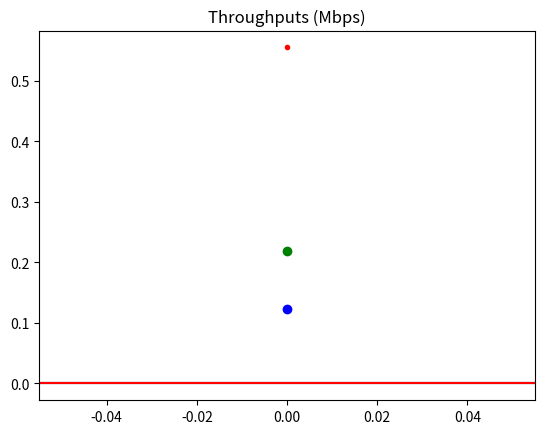

The matplotlib source for this figure: (Note: this script raises an exception after producing the figure.)

import numpy as np
import matplotlib.pyplot as plt

plt.figure()
plt.title("Throughputs (Mbps)")
global mean_line1
global mean_line2
global mean_line3

mean_line1 = plt.axhline(y=0, color="blue")
mean_line2 = plt.axhline(y=0, color="green")
mean_line3 = plt.axhline(y=0, color="red")

def plot_throughput(timestamp, throughput1, throughput2, throughput3, mean1, mean2, mean3, mean_line1=mean_line1, mean_line2=mean_line2, mean_line3=mean_line3):
    plt.scatter(timestamp, throughput1, color="blue")
    plt.scatter(timestamp, throughput2, color="green")
    plt.scatter(timestamp, throughput3, color="red", marker=".") 
    mean_line1.set_ydata(mean1)
    mean_line2.set_ydata(mean2)
    mean_line3.set_ydata(mean3)
    plt.legend([f"Optimal   | mean: {round(mean1, 2)}", f"Predicted | mean: {round(mean2, 2)}", f"Random   | mean: {round(mean3, 2)}"], loc="upper left")
    plt.pause(0.01)


if __name__ == "__main__":
    all_throughput1 = []
    all_throughput2 = []
    all_throughput3 = []
    for timestamp in range(10):
        throughput1 = np.random.random()
        throughput2 = np.random.random()
        throughput3 = np.random.random()
        all_throughput1.append(throughput1)
        all_throughput2.append(throughput2)
        all_throughput3.append(throughput3)
        mean1 = np.mean(all_throughput1)
        mean2 = np.mean(all_throughput2)
        mean3 = np.mean(all_throughput3)
        plot_throughput(timestamp, throughput1, throughput2, throughput3, mean1, mean2, mean3)
        plt.legend(["Optimal", "Predicted", "Random"], loc="upper left")

    plt.show()